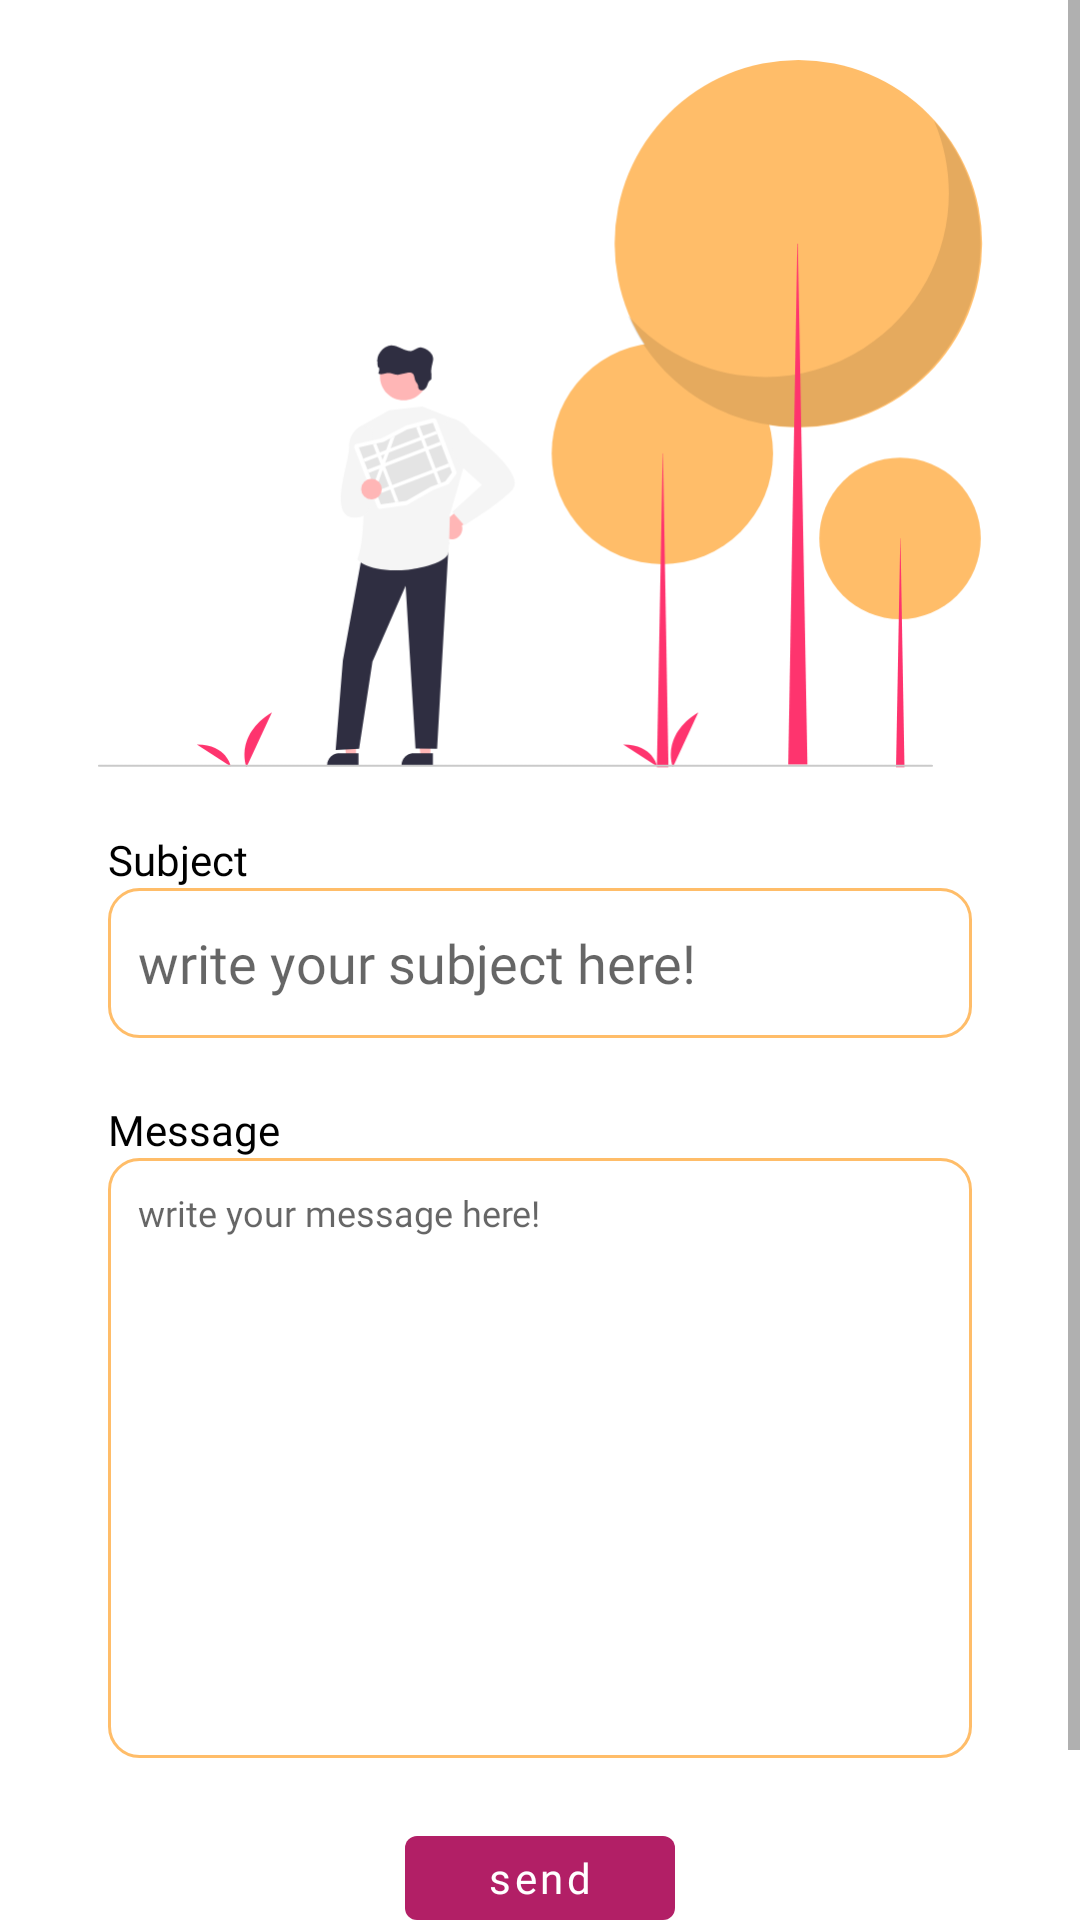

Write the Android layout XML for this screen, with the resource values it uses.
<!-- AndroidManifest.xml: application theme Theme.Commee -->
<!-- res/layout/profile_help_fragment.xml -->
<?xml version="1.0" encoding="utf-8"?>
<ScrollView xmlns:android="http://schemas.android.com/apk/res/android"
    android:layout_width="match_parent"
    android:layout_height="match_parent">

    <androidx.constraintlayout.widget.ConstraintLayout xmlns:app="http://schemas.android.com/apk/res-auto"
        android:layout_width="match_parent"
        android:layout_height="wrap_content">

        <ImageView
            android:id="@+id/help_illustration"
            android:layout_width="295dp"
            android:layout_height="236dp"
            android:layout_marginTop="20dp"
            android:src="@drawable/help_illustration"
            app:layout_constraintLeft_toLeftOf="parent"
            app:layout_constraintRight_toRightOf="parent"
            app:layout_constraintTop_toTopOf="parent" />

        <TextView
            android:layout_width="wrap_content"
            android:layout_height="wrap_content"
            android:fontFamily="@font/metropolis_thin"
            android:text="Subject"
            android:textColor="@color/black"
            app:layout_constraintBottom_toTopOf="@id/profile_help_subject"
            app:layout_constraintLeft_toLeftOf="@id/profile_help_subject" />

        <EditText
            android:id="@+id/profile_help_subject"
            android:layout_width="0dp"
            android:layout_height="50dp"
            android:layout_marginTop="40dp"
            android:background="@drawable/edit_text_background"
            android:fontFamily="@font/metropolis_semibold"
            android:hint="write your subject here!"
            android:padding="10dp"
            android:textColor="@color/black"
            app:layout_constraintLeft_toLeftOf="parent"
            app:layout_constraintRight_toRightOf="parent"
            app:layout_constraintTop_toBottomOf="@id/help_illustration"
            app:layout_constraintWidth_percent=".8" />


        <TextView
            android:layout_width="wrap_content"
            android:layout_height="wrap_content"
            android:fontFamily="@font/metropolis_thin"
            android:text="Message"
            android:textColor="@color/black"
            app:layout_constraintBottom_toTopOf="@id/profile_help_message"
            app:layout_constraintLeft_toLeftOf="@id/profile_help_message" />

        <EditText
            android:id="@+id/profile_help_message"
            android:layout_width="0dp"
            android:layout_height="200dp"
            android:layout_marginTop="40dp"
            android:background="@drawable/edit_text_background"
            android:fontFamily="@font/metropolis_thin"
            android:gravity="top"
            android:hint="write your message here!"
            android:padding="10dp"
            android:textColor="@color/black"
            android:textSize="12sp"
            app:layout_constraintLeft_toLeftOf="parent"
            app:layout_constraintRight_toRightOf="parent"
            app:layout_constraintTop_toBottomOf="@id/profile_help_subject"
            app:layout_constraintWidth_percent=".8" />

        <com.google.android.material.button.MaterialButton
            android:layout_width="90dp"
            android:layout_height="40dp"
            android:layout_marginTop="20dp"
            android:layout_marginBottom="?attr/actionBarSize"
            android:fontFamily="@font/metropolis_semibold"
            android:id="@+id/help_send"
            android:text="send"
            android:textAllCaps="false"
            app:backgroundTint="@color/purple"
            app:layout_constraintLeft_toLeftOf="parent"
            app:layout_constraintRight_toRightOf="parent"
            app:layout_constraintTop_toBottomOf="@id/profile_help_message"
            app:layout_constraintBottom_toBottomOf="parent"/>

    </androidx.constraintlayout.widget.ConstraintLayout>

</ScrollView>
<!-- resources referenced by this layout -->
<resources>
  <color name="black">#FF000000</color>
  <color name="purple">#FFB21F66</color>
  <!-- drawable edit_text_background (drawable) -->
  <?xml version="1.0" encoding="utf-8"?>
  <shape android:shape="rectangle" xmlns:android="http://schemas.android.com/apk/res/android">
  
      <stroke android:color="@color/orange"
          android:width="1dp"/>
  
      <corners android:radius="10dp"/>
  
  </shape>
  <!-- drawable help_illustration: png bitmap (drawable, 68194 bytes) -->
  <style name="Theme.Commee" parent="Theme.MaterialComponents.DayNight.NoActionBar">
          
          <item name="colorPrimary">@color/purple_500</item>
          <item name="colorPrimaryVariant">@color/purple_700</item>
          <item name="colorOnPrimary">@color/white</item>
          
          <item name="colorSecondary">@color/teal_200</item>
          <item name="colorSecondaryVariant">@color/teal_700</item>
          <item name="colorOnSecondary">@color/black</item>
          
          <item name="android:statusBarColor" tools:targetApi="l">?attr/colorPrimaryVariant</item>
          
      </style>
  <color name="orange">#FFFFBD69</color>
  <color name="purple_500">#FF6200EE</color>
  <color name="purple_700">#FF3700B3</color>
  <color name="white">#FFFFFFFF</color>
  <color name="teal_200">#FF03DAC5</color>
  <color name="teal_700">#FF018786</color>
</resources>
